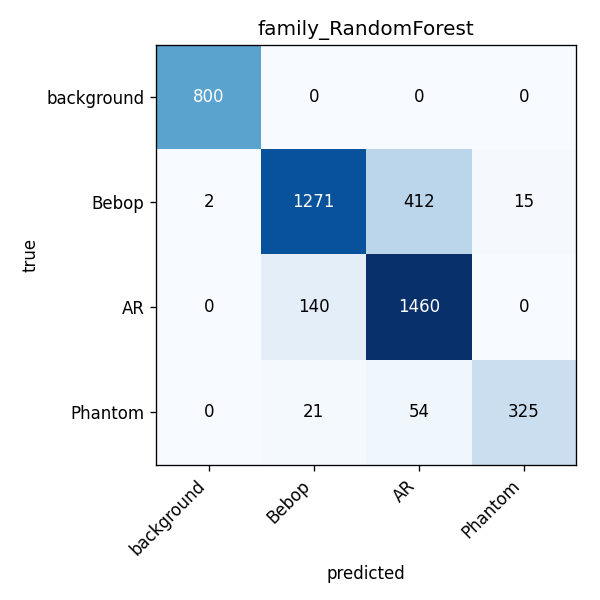

Data behind this chart, as committed beside it:
0, 1, 2, 3
800, 0, 0, 0
2, 1271, 412, 15
0, 140, 1460, 0
0, 21, 54, 325
